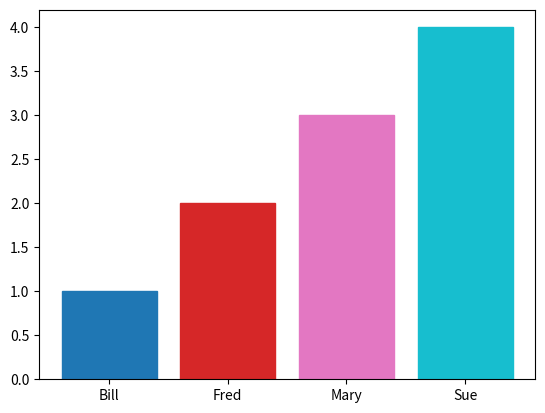

Python code for this plot:
from matplotlib import pyplot as plt


from matplotlib import cm
import matplotlib
#normalize item number values to colormap
cmap = matplotlib.cm.get_cmap('tab10')


norm = matplotlib.colors.Normalize(vmin=0, vmax=3)


rgba = cmap(norm(0))
rgba1 = cmap(norm(1))
rgba2 = cmap(norm(2))
rgba3 = cmap(norm(3))


fig, ax = plt.subplots()

plt.bar([1,2,3,4],[1,2,3,4])
plt.xticks([1,2,3,4], ('Bill', 'Fred', 'Mary', 'Sue'))
ax.get_children()[0].set_color(rgba) 
ax.get_children()[1].set_color(rgba1) 
ax.get_children()[2].set_color(rgba2) 
ax.get_children()[3].set_color(rgba3) 
plt.show()
